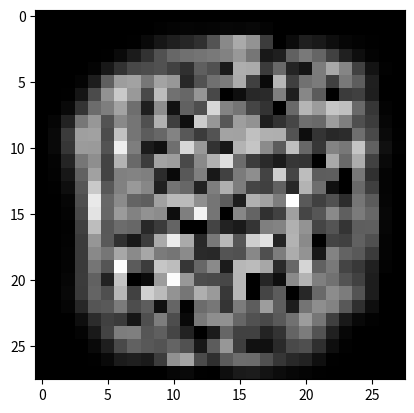

This chart was generated by the following Python code:


import numpy as np
import matplotlib.pyplot as plt

px = [
           0,
           0,
           0,
           0,
           0,
           0,
           0,
           0,
           0,
           0,
           0,
           0,
   -0.112085,
   -0.245426,
-1.68436e-11,
-7.30127e-13,
 1.03889e-11,
-1.12008e-11,
-9.51448e-13,
-3.28747e-12,
 1.50172e-12,
-2.69428e-12,
 2.89341e-12,
  4.2093e-12,
 -2.3678e-13,
  1.6647e-12,
 2.25692e-12,
-2.04725e-12,
-2.75051e-13,
 7.51116e-12,
 5.32879e-13,
 4.00699e-13,
   0.0399454,
    0.108519,
   -0.598349,
   -0.818016,
     1.18072,
     2.66496,
     4.64623,
     7.19193,
     5.97934,
     6.93555,
     8.54018,
     8.47575,
     9.81737,
     6.20089,
   0.0368895,
    -1.01669,
   -0.451171,
   0.0474754,
   0.0609327,
   0.0110307,
  9.0962e-13,
-1.50692e-12,
 9.70199e-13,
  -1.536e-13,
-2.87072e-13,
  2.0196e-13,
  -0.0181322,
  -0.0259038,
    0.327125,
    0.110473,
    0.405849,
     2.12393,
     12.4851,
     26.6458,
     38.3269,
     46.4655,
     59.0544,
     99.6284,
     165.542,
     204.883,
     178.532,
     74.4511,
    -1.89514,
     14.2728,
     37.5002,
     30.5947,
     17.3322,
     7.81966,
      4.4678,
     1.62529,
 7.23835e-14,
 5.23015e-13,
-5.33932e-13,
 6.40241e-13,
  -0.0418525,
  -0.0500503,
    0.393865,
     2.36729,
     12.7565,
     32.7998,
     60.7483,
     98.4813,
     125.337,
     134.768,
     140.294,
     146.624,
     156.867,
     183.457,
     141.736,
     28.8439,
     37.7141,
     118.914,
     146.665,
     122.324,
     78.6948,
     40.4387,
     18.3833,
     4.17966,
    0.108904,
 1.82697e-13,
 -4.9908e-13,
  -0.0142307,
  -0.0147066,
    0.472727,
     5.10634,
     29.3802,
     61.1012,
     86.9863,
     92.1026,
     97.5157,
     80.1207,
     60.2168,
     114.909,
     98.5033,
     31.7281,
     210.186,
     205.536,
     72.0605,
     126.873,
     45.4077,
     25.2662,
     149.516,
     203.264,
     161.413,
     80.1621,
     22.9993,
     2.57102,
   0.0423488,
 1.63735e-13,
 1.34883e-13,
   -0.504018,
     4.51532,
     36.2995,
     114.577,
     188.904,
      196.24,
     144.362,
     196.802,
     183.825,
     47.2376,
     99.4086,
     135.106,
     149.152,
     206.001,
     77.8674,
     11.8705,
     220.466,
     76.3069,
     136.438,
     148.417,
     76.9932,
     146.343,
     113.137,
     37.7406,
    0.524175,
   0.0942512,
 2.38416e-13,
  0.00241985,
     1.78491,
     25.7372,
      90.849,
     176.171,
     242.774,
     184.688,
     89.6418,
     228.432,
     137.066,
     124.859,
     180.665,
     86.6317,
    -16.0531,
     16.8474,
     49.9311,
     50.9351,
     153.112,
      36.714,
     162.891,
     109.559,
    -40.5351,
     72.3387,
     76.6553,
     37.2057,
    -1.51313,
    0.653752,
    0.087255,
     1.20147,
     10.7462,
     63.2399,
     131.096,
     151.625,
      197.52,
     132.682,
     37.8898,
     170.049,
     21.9625,
     118.524,
     94.9488,
     259.467,
     159.253,
     140.142,
     84.2892,
     62.2958,
    -6.52998,
     127.013,
     217.577,
     188.057,
     239.025,
     230.178,
      126.93,
     65.3358,
     3.86963,
    0.997446,
    0.217216,
     6.50665,
     41.2759,
     143.949,
     182.362,
     99.9559,
     165.254,
     140.597,
     96.5204,
     212.869,
     74.8849,
     17.8719,
     246.032,
     181.512,
     105.265,
     191.353,
     176.122,
     36.8252,
     60.6415,
     84.7644,
     133.113,
     127.261,
     189.803,
     153.161,
     96.0537,
     72.5301,
     8.00249,
     1.20697,
  -0.0604487,
     11.5719,
     71.5214,
      191.92,
     194.116,
     91.6931,
     234.448,
     140.635,
     111.065,
     123.612,
     159.089,
     105.855,
     70.7868,
     99.5194,
     198.176,
     194.715,
     231.181,
     211.565,
     211.369,
     100.757,
     15.9513,
     62.6146,
     49.1954,
     54.8474,
     133.697,
     90.2312,
     12.6482,
     2.25732,
  -0.0218815,
      12.306,
     66.3869,
     186.923,
     186.137,
     100.497,
     286.912,
     152.196,
     32.5411,
     19.8463,
     133.919,
     258.579,
     184.211,
     61.3072,
     27.7236,
      217.03,
     237.843,
     168.435,
     110.092,
     231.183,
     124.373,
     66.5951,
     160.283,
     144.576,
     237.867,
     118.028,
     20.0955,
     2.83693,
  -0.0568135,
     6.21089,
     45.4791,
     143.356,
     172.376,
      80.736,
     215.905,
     127.994,
     74.4902,
     197.953,
     190.305,
     89.9259,
     165.087,
     213.129,
     269.126,
     131.021,
      73.623,
     50.9476,
     32.9958,
     65.8494,
     63.7236,
     -5.1002,
     203.635,
     126.588,
     208.681,
     78.5256,
     12.3906,
    0.669211,
  -0.0615703,
     3.64654,
      28.416,
     116.742,
     194.209,
     80.5421,
     155.075,
      158.71,
     152.904,
     54.4598,
     12.0136,
     106.697,
     153.572,
     30.4799,
     78.5204,
     147.637,
     172.211,
     80.6394,
     248.715,
     84.0063,
     228.474,
     112.734,
     114.336,
    -11.0006,
     143.986,
     58.5105,
     4.85695,
    0.308702,
  0.00394577,
     1.83858,
     16.8274,
     103.832,
     241.948,
     106.613,
     155.531,
     184.718,
      163.49,
     39.4399,
     140.443,
     124.314,
     42.4558,
     152.472,
     211.377,
     150.545,
     84.1315,
     76.8112,
     116.658,
     47.0523,
     216.325,
     133.278,
     20.2473,
      -43.08,
     127.211,
     75.9342,
      5.1135,
     1.01997,
    -0.11385,
    0.482146,
     8.39376,
     95.5191,
     280.757,
     126.115,
     167.914,
      121.37,
     114.042,
     194.237,
     224.434,
     223.836,
     172.744,
     141.391,
     113.237,
     35.5384,
     211.987,
     196.475,
     151.389,
     307.755,
     108.376,
     77.7578,
     98.3989,
      55.287,
     142.239,
     110.322,
     6.92837,
   0.0601399,
  -0.0395247,
   -0.187567,
     4.67022,
      88.425,
     275.305,
     124.221,
     187.173,
     156.548,
     176.232,
     168.678,
     15.8933,
      152.56,
     293.708,
     141.189,
    -3.65985,
     162.906,
     120.667,
     59.4995,
     80.0905,
     193.095,
     83.5471,
     103.757,
     167.252,
     115.479,
      148.26,
     123.678,
     8.54579,
    0.243522,
  -0.0128365,
  -0.0678544,
     3.19115,
     77.3092,
     227.983,
     106.475,
     129.954,
     124.428,
     50.1967,
     70.9485,
      121.08,
    -7.68134,
    -57.5282,
     82.3522,
     40.5196,
     31.9984,
       62.99,
     152.738,
     160.195,
     212.104,
     176.813,
     83.7124,
     102.133,
     63.1338,
     114.239,
     114.923,
     8.05784,
     0.30745,
 1.21963e-17,
   0.0483304,
     4.22294,
       71.67,
      180.55,
      108.08,
     58.5417,
     28.7747,
      73.851,
     205.106,
     284.366,
     204.753,
     49.8224,
     145.816,
      222.85,
     103.727,
     250.284,
     271.972,
     45.2587,
      215.76,
     167.359,
     2.03877,
     81.7549,
     78.1693,
     117.335,
      96.775,
     6.37911,
   -0.109666,
  -0.0448096,
   0.0126278,
     5.56422,
     71.1594,
     165.798,
     142.412,
      201.86,
     167.496,
     202.329,
     148.253,
     141.268,
     167.931,
     51.0707,
     49.5796,
     102.332,
     98.3852,
      163.82,
     95.5605,
     151.128,
     207.504,
     177.271,
      29.333,
     158.916,
     120.489,
      109.22,
     70.8267,
     6.01675,
    0.239508,
   0.0104502,
    0.046406,
     5.63259,
      69.643,
     141.452,
     102.893,
     304.902,
      110.27,
     74.4607,
     238.703,
     228.472,
     65.5163,
     124.117,
     167.428,
        32.9,
     221.396,
     225.656,
     201.723,
     50.9139,
     125.178,
     256.962,
     118.681,
     145.752,
     83.1802,
     69.0094,
     39.2864,
     4.04714,
    0.128432,
-1.32275e-20,
    0.282184,
     7.86591,
     71.8611,
     118.767,
     42.4607,
     237.473,
    -52.7631,
     13.8637,
     188.087,
     302.307,
     182.676,
     92.1782,
      89.168,
     86.4814,
     220.099,
    -33.2054,
     45.7861,
     17.8064,
     166.833,
     216.253,
     153.032,
     137.507,
     100.032,
     78.9057,
     36.0758,
    0.988262,
    0.077961,
  0.00998957,
    0.250126,
     10.2342,
     70.2085,
     121.112,
     95.9042,
     220.802,
     79.8267,
     250.732,
     224.558,
     177.287,
     142.602,
     211.048,
     186.261,
     68.9421,
     220.011,
    -33.6327,
     84.4845,
     110.504,
    -28.4324,
     47.6044,
     127.366,
     168.507,
     150.333,
     101.317,
     35.7208,
     0.53522,
  -0.0276354,
  0.00967739,
   0.0525173,
     7.00007,
     47.8391,
     102.875,
     108.589,
      147.81,
     92.6821,
      111.76,
     19.4557,
     121.984,
     3.23947,
     129.573,
     144.428,
     62.8908,
     150.069,
     112.447,
     189.771,
     113.706,
     36.2606,
     140.052,
      172.01,
     157.526,
     106.269,
     57.1526,
     16.5899,
  -0.0494957,
  -0.0510192,
 1.21898e-20,
-2.54416e-21,
    0.913237,
     16.5791,
     53.1402,
     76.9964,
     69.6683,
     27.2398,
     96.4989,
     150.969,
     93.2788,
      11.351,
     145.776,
     172.047,
     175.084,
     123.064,
     98.4065,
     87.7931,
      107.81,
     138.209,
     188.245,
     143.067,
     76.1992,
     30.9134,
     10.1761,
     2.73328,
    0.132382,
-5.50692e-22,
 2.39616e-22,
-1.57926e-21,
   -0.684179,
     4.66931,
     30.6064,
     80.9314,
     150.975,
      152.84,
     104.276,
     114.893,
     83.5768,
     41.9057,
     -8.6335,
     33.3875,
     123.484,
     78.8308,
     78.6548,
     42.5921,
     61.9164,
     120.703,
       150.4,
     99.9875,
     39.7192,
     8.88999,
     1.22674,
    0.805337,
  -0.0840107,
 9.83668e-24,
-2.19144e-23,
 1.26987e-24,
   -0.109208,
    0.373451,
     10.6066,
     36.6995,
     90.2052,
     118.846,
     106.505,
     99.5936,
     120.627,
     98.8477,
     29.7988,
     110.989,
     182.096,
     75.0828,
     21.2463,
     20.2235,
      50.712,
     89.9095,
     96.4895,
     56.5673,
     18.1233,
       2.652,
    0.266343,
   0.0807953,
   -0.102759,
 5.42439e-28,
-5.45549e-27,
-5.18407e-27,
-2.13504e-27,
  0.00144314,
     1.76483,
     11.2519,
     33.1113,
     37.9249,
     31.5591,
     72.9152,
     175.232,
      199.33,
     91.0252,
     56.6749,
     109.672,
     132.458,
     130.159,
     96.9292,
     64.9166,
     50.2389,
     41.0852,
      19.019,
     2.38547,
    -0.13677,
-1.65313e-37,
   -0.025446,
 9.63508e-38,
  3.5458e-37,
  -1.786e-38,
 3.73179e-38,
  2.6606e-38,
  1.9865e-38,
    0.188551,
    0.677072,
     0.65288,
   -0.726198,
    -2.37558,
    0.368393,
     7.99605,
     10.9141,
     1.67328,
     1.11061,
     18.1422,
     32.0461,
     34.0932,
     22.7623,
     15.1348,
     8.78315,
     5.85226,
     2.28718,
    0.469098,
   -0.106561,
           0,
           0,
           0,
           0
]

for i in range(0,len(px)):
  px[i] = round(px[i])
  if px[i] < 0:
    px[i] = 0

px = np.array(px)
px = px.reshape((28,28))

plt.imshow(px, cmap="gray")
plt.show()